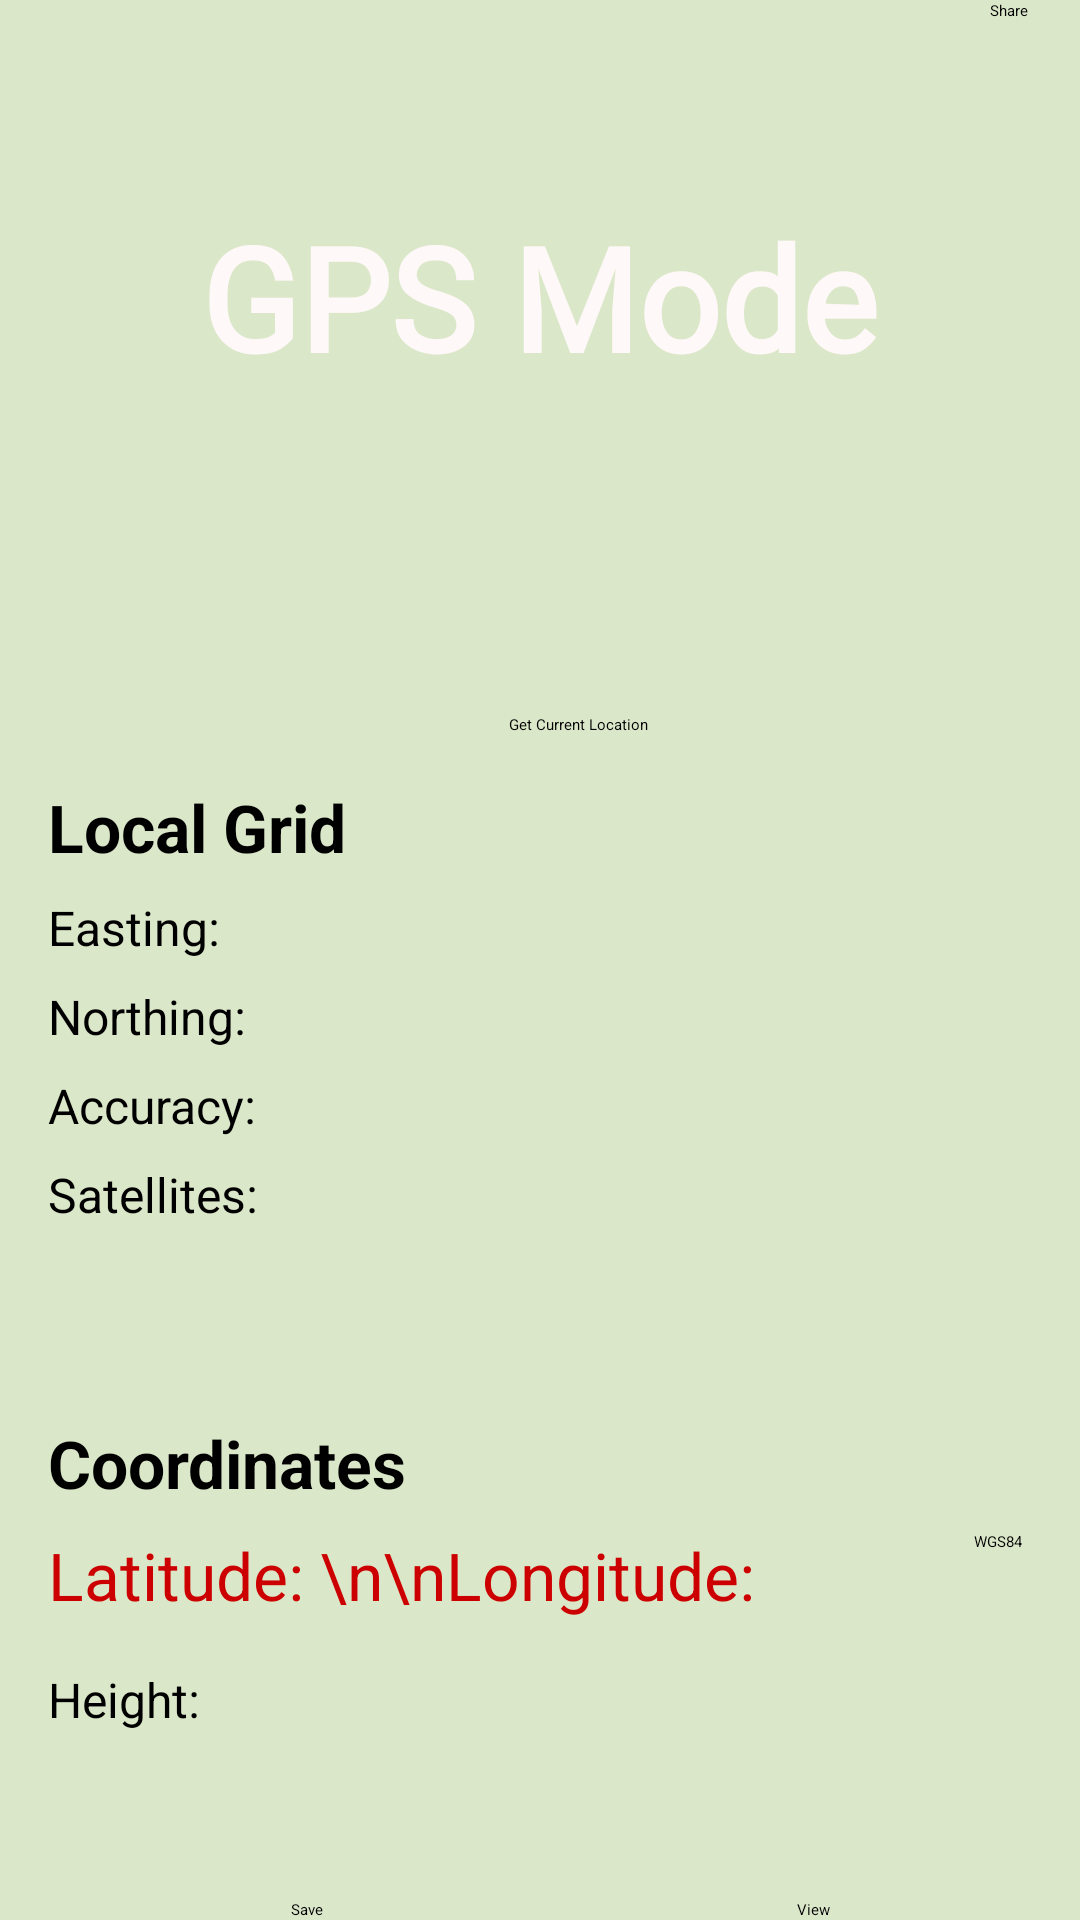

Here is an Android app screen rendered from its layout file. Give the layout XML and the strings, colors and styles it references.
<!-- AndroidManifest.xml: application theme Theme.SplashScreen -->
<!-- res/layout/current.xml -->
<?xml version="1.0" encoding="utf-8"?>
<androidx.constraintlayout.widget.ConstraintLayout
    xmlns:android="http://schemas.android.com/apk/res/android"
    xmlns:app="http://schemas.android.com/apk/res-auto"
    xmlns:tools="http://schemas.android.com/tools"
    android:layout_width="match_parent"
    android:layout_height="match_parent"
    android:background="#DBE7C9"
    tools:context=".CurrentMain">

    <Button
        android:id="@+id/buttonGetCurrentLocation"
        android:layout_width="wrap_content"
        android:layout_height="wrap_content"
        android:backgroundTint="#50623A"
        android:text="@string/get_current_location"
        app:layout_constraintBottom_toBottomOf="parent"
        app:layout_constraintEnd_toEndOf="parent"
        app:layout_constraintHorizontal_bias="0.541"
        app:layout_constraintStart_toStartOf="parent"
        app:layout_constraintTop_toTopOf="parent"
        app:layout_constraintVertical_bias="0.376" />

    <ProgressBar
        android:id="@+id/progressBar"
        android:layout_width="30dp"
        android:layout_height="30dp"
        android:layout_marginTop="10dp"
        android:visibility="gone"
        app:layout_constraintTop_toTopOf="parent"
        app:layout_constraintBottom_toBottomOf="parent"
        app:layout_constraintEnd_toEndOf="parent"
        app:layout_constraintStart_toStartOf="parent"
        app:layout_constraintVertical_bias="0.5" />

    
    <TextView
        android:id="@+id/headerLocalGrid"
        android:layout_width="wrap_content"
        android:layout_height="wrap_content"
        android:text="Local Grid"
        android:textSize="22sp"
        android:textStyle="bold"
        android:textColor="@color/black"
        app:layout_constraintTop_toBottomOf="@+id/buttonGetCurrentLocation"
        app:layout_constraintStart_toStartOf="parent"
        android:layout_marginTop="16dp"
        android:layout_marginStart="16dp" />

    
    <TextView
        android:id="@+id/textEasting"
        android:layout_width="wrap_content"
        android:layout_height="wrap_content"
        android:text="Easting: "
        android:textSize="16sp"
        app:layout_constraintTop_toBottomOf="@+id/headerLocalGrid"
        app:layout_constraintStart_toStartOf="parent"
        android:layout_marginTop="8dp"
        android:layout_marginStart="16dp" />

    
    <TextView
        android:id="@+id/textNorthing"
        android:layout_width="wrap_content"
        android:layout_height="wrap_content"
        android:text="Northing: "
        android:textSize="16sp"
        app:layout_constraintTop_toBottomOf="@+id/textEasting"
        app:layout_constraintStart_toStartOf="parent"
        android:layout_marginTop="8dp"
        android:layout_marginStart="16dp" />

    
    <TextView
        android:id="@+id/textAccuracy"
        android:layout_width="wrap_content"
        android:layout_height="wrap_content"
        android:text="Accuracy: "
        android:textSize="16sp"
        app:layout_constraintTop_toBottomOf="@+id/textNorthing"
        app:layout_constraintStart_toStartOf="parent"
        android:layout_marginTop="8dp"
        android:layout_marginStart="16dp" />

    
    <TextView
        android:id="@+id/textSatellites"
        android:layout_width="wrap_content"
        android:layout_height="wrap_content"
        android:text="Satellites: "
        android:textSize="16sp"
        app:layout_constraintTop_toBottomOf="@+id/textAccuracy"
        app:layout_constraintStart_toStartOf="parent"
        android:layout_marginTop="8dp"
        android:layout_marginStart="16dp" />

    
    <View
        android:id="@+id/spacerView"
        android:layout_width="0dp"
        android:layout_height="24dp"
        app:layout_constraintTop_toBottomOf="@+id/textSatellites"
        app:layout_constraintStart_toStartOf="parent"
        app:layout_constraintEnd_toEndOf="parent"
        android:layout_marginTop="16dp" />

    
    <TextView
        android:id="@+id/headerCoordinates"
        android:layout_width="wrap_content"
        android:layout_height="wrap_content"
        android:text="Coordinates"
        android:textSize="22sp"
        android:textStyle="bold"
        android:textColor="@color/black"
        app:layout_constraintTop_toBottomOf="@+id/spacerView"
        app:layout_constraintStart_toStartOf="parent"
        android:layout_marginTop="24dp"
        android:layout_marginStart="16dp" />

    
    <TextView
        android:id="@+id/textLatLong"
        android:layout_width="wrap_content"
        android:layout_height="wrap_content"
        android:text="Latitude: \n\nLongitude: "
        android:textSize="22sp"
        android:textColor="@android:color/holo_red_dark"
        app:layout_constraintTop_toBottomOf="@+id/headerCoordinates"
        app:layout_constraintStart_toStartOf="parent"
        android:layout_marginTop="8dp"
        android:layout_marginStart="16dp" />

    
    <TextView
        android:id="@+id/textHeight"
        android:layout_width="wrap_content"
        android:layout_height="wrap_content"
        android:text="Height: "
        android:textSize="16sp"
        app:layout_constraintTop_toBottomOf="@+id/textLatLong"
        app:layout_constraintStart_toStartOf="parent"
        android:layout_marginTop="16dp"
        android:layout_marginStart="16dp" />

    
    <Spinner
        android:id="@+id/spinnerCoordinateSystem"
        android:layout_width="wrap_content"
        android:layout_height="wrap_content"
        android:layout_marginTop="8dp"
        android:entries="@array/coordinate_system_options"
        app:layout_constraintTop_toBottomOf="@+id/headerCoordinates"
        app:layout_constraintEnd_toEndOf="parent"
        android:layout_marginEnd="16dp"
        android:layout_marginStart="16dp" />

    

    

    <Button
        android:id="@+id/buttonSaveToDatabase"
        android:layout_width="wrap_content"
        android:layout_height="wrap_content"
        android:backgroundTint="#50623A"
        android:text="Save"
        app:layout_constraintBottom_toBottomOf="parent"
        app:layout_constraintEnd_toEndOf="parent"
        app:layout_constraintHorizontal_bias="0.278"
        app:layout_constraintStart_toStartOf="parent"
        app:layout_constraintTop_toTopOf="@+id/imageView"
        app:layout_constraintVertical_bias="1.0" />

    <ImageView
        android:id="@+id/imageView"
        android:layout_width="440dp"
        android:layout_height="252dp"
        android:layout_marginTop="-15dp"
        app:layout_constraintBottom_toBottomOf="parent"
        app:layout_constraintEnd_toEndOf="parent"
        app:layout_constraintHorizontal_bias="0.517"
        app:layout_constraintStart_toStartOf="parent"
        app:layout_constraintTop_toTopOf="parent"
        app:layout_constraintVertical_bias="0.0"
        app:srcCompat="@drawable/top_box" />

    <TextView
        android:id="@+id/textView"
        android:layout_width="wrap_content"
        android:layout_height="wrap_content"
        android:fontFamily="@font/amaranth"
        android:text="GPS Mode"
        android:textColor="#FFF8F8"
        android:textSize="48sp"
        android:textStyle="bold"
        app:layout_constraintBottom_toBottomOf="parent"
        app:layout_constraintEnd_toEndOf="parent"
        app:layout_constraintHorizontal_bias="0.498"
        app:layout_constraintStart_toStartOf="parent"
        app:layout_constraintTop_toTopOf="parent"
        app:layout_constraintVertical_bias="0.116" />

    


    <Button
        android:id="@+id/buttonSavedData"
        android:layout_width="wrap_content"
        android:layout_height="wrap_content"
        android:backgroundTint="#DBE7C9"
        android:text="Share"
        android:textColor="@color/black"
        app:layout_constraintEnd_toEndOf="parent"
        app:layout_constraintHorizontal_bias="0.95"
        app:layout_constraintStart_toStartOf="parent"
        tools:layout_editor_absoluteY="30dp" />


    <Button
        android:id="@+id/buttonViewLastSavedData"
        android:layout_width="wrap_content"
        android:layout_height="wrap_content"
        android:backgroundTint="#50623A"
        android:text="View"
        app:layout_constraintBottom_toBottomOf="parent"
        app:layout_constraintEnd_toEndOf="parent"
        app:layout_constraintHorizontal_bias="0.761"
        app:layout_constraintStart_toStartOf="parent"
        app:layout_constraintTop_toTopOf="parent"
        app:layout_constraintVertical_bias="1.0" />

</androidx.constraintlayout.widget.ConstraintLayout>
<!-- resources referenced by this layout -->
<resources>
  <string-array name="coordinate_system_options">
          <item>WGS84</item>
          <item>Local Grid</item>
      </string-array>
  <color name="black">#FF000000</color>
  <!-- drawable top_box: png bitmap (drawable, 13133 bytes) -->
  <string name="get_current_location">Get Current Location</string>
</resources>
